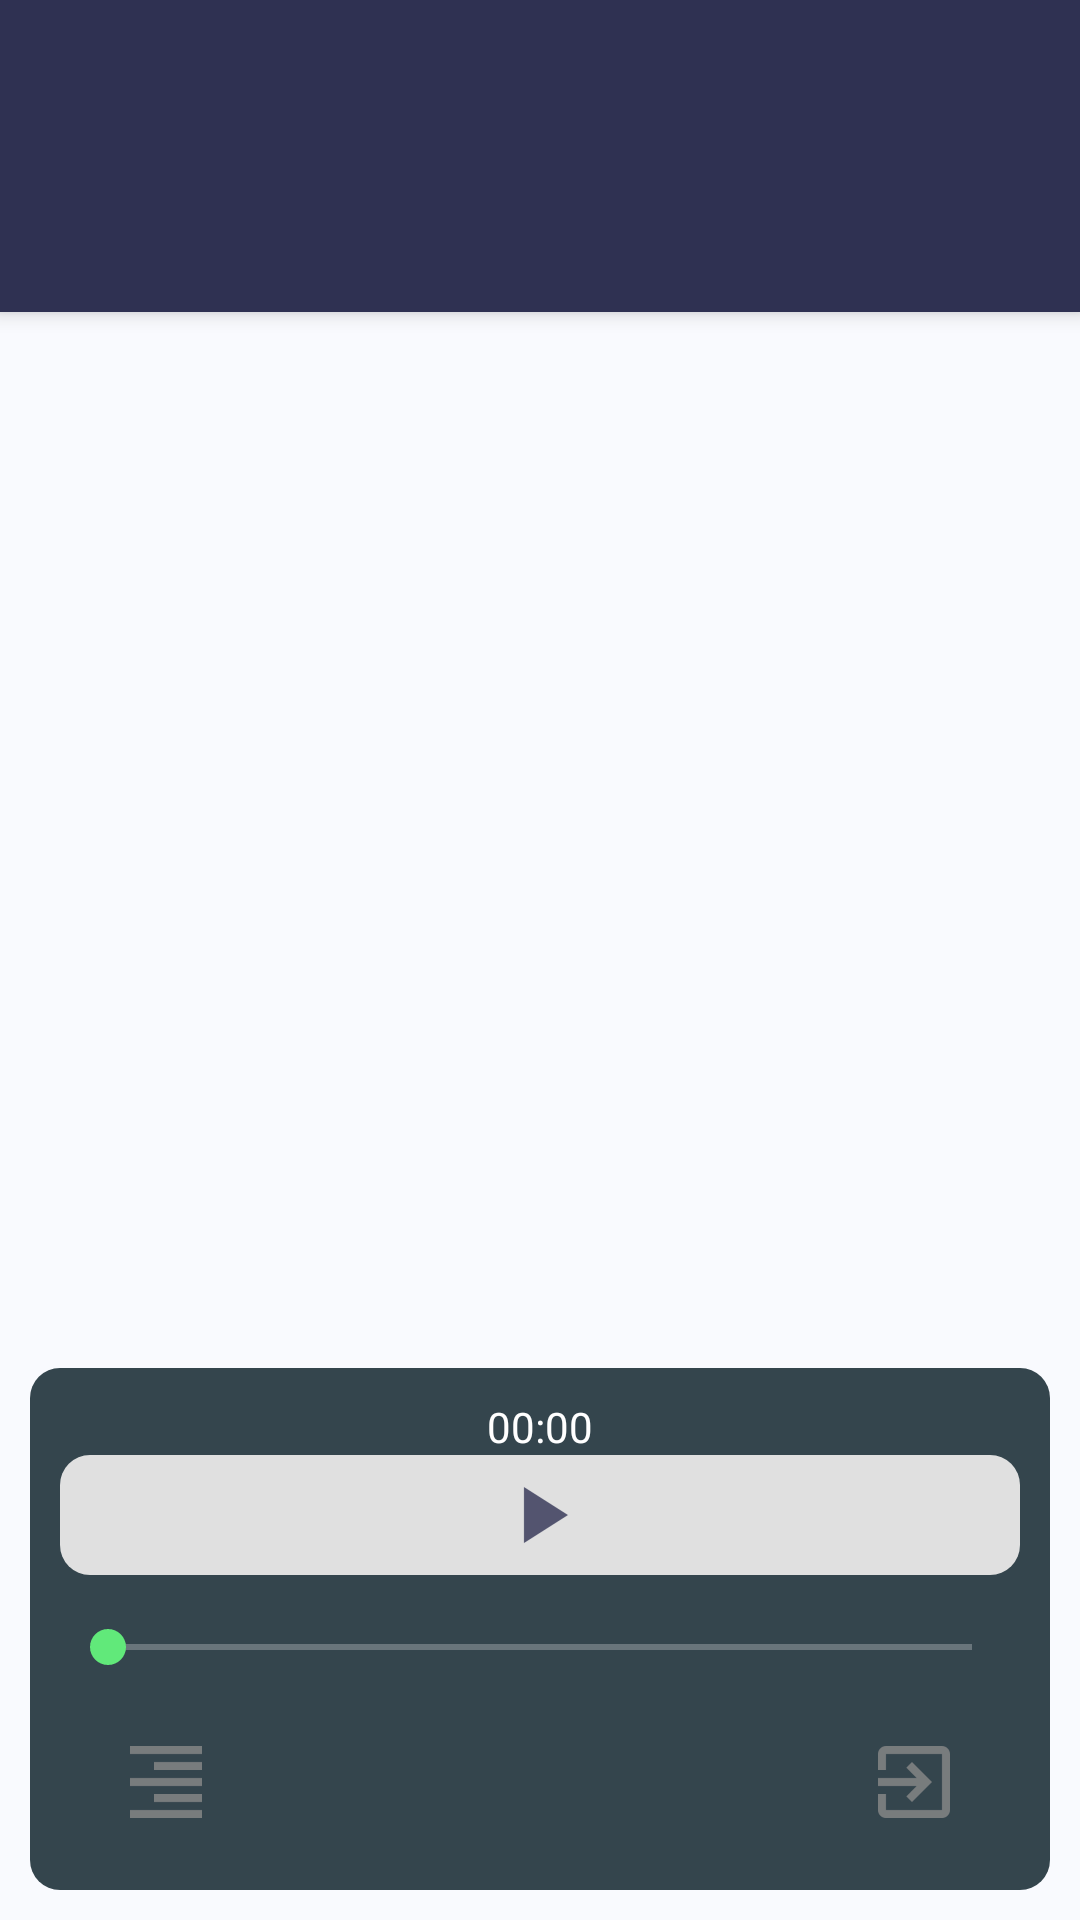

Reconstruct the res/layout file that produces this screen, plus the resources it refers to.
<!-- AndroidManifest.xml: application theme AppTheme.NoActionBar -->
<!-- res/layout/activity_audio_player.xml -->
<?xml version="1.0" encoding="utf-8"?>
<android.support.design.widget.CoordinatorLayout xmlns:android="http://schemas.android.com/apk/res/android"
    xmlns:app="http://schemas.android.com/apk/res-auto"
    xmlns:tools="http://schemas.android.com/tools"
    android:background="#f9fafe"
    android:layout_width="match_parent"
    android:layout_height="match_parent"
    android:fitsSystemWindows="true"
    tools:context=".AudioPlayer">

    <android.support.design.widget.AppBarLayout
        android:background="@color/quizText"
        android:layout_width="match_parent"
        android:layout_height="wrap_content">

        <include
            layout="@layout/app_bar"
            android:id="@+id/bar">
        </include>

        <android.support.design.widget.TabLayout
            app:tabMode="fixed"
            app:tabSelectedTextColor="#FFFFFF"
            android:background="@color/quizText"
            app:tabTextColor="@color/greyText"
            app:tabTextAppearance="@style/CustomTabText"
            android:id="@+id/tabs"
            android:layout_width="match_parent"
            android:layout_height="wrap_content">
        </android.support.design.widget.TabLayout>

    </android.support.design.widget.AppBarLayout>

    <android.support.v4.view.ViewPager
        android:id="@+id/container"
        android:layout_width="match_parent"
        android:layout_height="wrap_content"
        android:layout_alignParentStart="true"
        android:layout_alignParentTop="true"
        app:layout_behavior="@string/appbar_scrolling_view_behavior" />

    <RelativeLayout
        app:layout_anchor="@+id/container"
        app:layout_anchorGravity="bottom|center"
        android:layout_width="match_parent"
        android:layout_height="wrap_content">

        <LinearLayout
            android:background="@drawable/audio_control_frame"
            android:padding="10dp"
            android:layout_marginBottom="10dp"
            android:layout_marginLeft="10dp"
            android:layout_marginRight="10dp"
            android:orientation="vertical"
            android:layout_width="match_parent"
            android:layout_height="wrap_content">
            <TextView
                android:textColor="#ffffff"
                android:layout_gravity="center_horizontal"
                android:text="00:00"
                android:id="@+id/textTimer"
                android:layout_width="wrap_content"
                android:layout_height="wrap_content" />
            <ImageButton
                android:layout_below="@id/textTimer"
                android:src="@drawable/ic_play"
                android:background="@drawable/custom_button2"
                android:id="@+id/play_pause_button"
                android:layout_width="match_parent"
                android:layout_height="40dp" />
            <SeekBar
                android:theme="@style/SeekBarLine"
                android:layout_marginTop="15dp"
                android:layout_marginBottom="20dp"
                android:layout_below="@id/play_pause_button"
                android:id="@+id/seekbar"
                android:layout_width="match_parent"
                android:layout_height="wrap_content" />

            <LinearLayout
                android:orientation="horizontal"
                android:layout_width="match_parent"
                android:layout_height="wrap_content">
                <ImageButton
                    android:background="@color/blueGrey"
                    android:src="@drawable/yellow_topic_img_button"
                    android:layout_marginBottom="10dp"
                    android:layout_weight="1.5"
                    android:textAllCaps="false"
                    android:id="@+id/topicButton"
                    android:layout_width="wrap_content"
                    android:layout_height="wrap_content" />
                <TextView
                    android:layout_weight="7"
                    android:layout_width="wrap_content"
                    android:layout_height="wrap_content" />

                <ImageButton
                    android:background="@color/blueGrey"
                    android:src="@drawable/yellow_menu_img_button"
                    android:layout_marginBottom="10dp"
                    android:layout_weight="1.5"
                    android:textAllCaps="false"
                    android:id="@+id/menuButton"
                    android:layout_width="wrap_content"
                    android:layout_height="wrap_content" />
            </LinearLayout>


        </LinearLayout>



    </RelativeLayout>
</android.support.design.widget.CoordinatorLayout>
<!-- res/layout/app_bar.xml (included above) -->
<?xml version="1.0" encoding="utf-8"?>
<android.support.v7.widget.Toolbar xmlns:android="http://schemas.android.com/apk/res/android"
    android:layout_width="match_parent"
    xmlns:app="http://schemas.android.com/apk/res-auto"
    app:theme="@style/TestBar"
    app:popupTheme="@style/TestPopUpStyle"
    android:layout_height="wrap_content">

    <LinearLayout
        android:orientation="horizontal"
        android:layout_width="match_parent"
        android:layout_height="wrap_content">
        <TextView
            android:layout_weight="47"
            android:layout_width="0dp"
            android:layout_height="wrap_content" />
        <TextView
            android:id="@+id/centerLogo"
            android:background="@drawable/toolbar_icon"
            android:layout_width="50dp"
            android:layout_height="50dp" />
        <TextView
            android:layout_weight="53"
            android:layout_width="0dp"
            android:layout_height="wrap_content" />
        <ImageButton
            android:layout_marginTop="12dp"
            android:layout_marginEnd="20dp"
            android:background="@color/quizText"
            android:id="@+id/settings"
            android:src="@drawable/ico_settings"
            android:layout_width="wrap_content"
            android:layout_height="wrap_content" />

    </LinearLayout>

</android.support.v7.widget.Toolbar>
<!-- resources referenced by this layout -->
<resources>
  <color name="blueGrey">#34454d</color>
  <color name="greyText">#b1b2be</color>
  <color name="quizText">#2f3152</color>
  <!-- drawable audio_control_frame (drawable) -->
  <shape xmlns:android="http://schemas.android.com/apk/res/android" android:shape="rectangle" >
      <corners
          android:radius="10dp"
          />
      <gradient
          android:angle="45"
          android:centerX="0%"
          android:centerColor="@color/blueGrey"
          android:startColor="#E8E8E8"
          android:endColor="@color/blueGrey"
          android:type="linear"
          />
  </shape>
  <!-- drawable custom_button2 (drawable) -->
  <?xml version="1.0" encoding="utf-8"?>
  <selector xmlns:android="http://schemas.android.com/apk/res/android">
      <item android:state_pressed="true"
          android:drawable="@drawable/button_pressed"/> 
      <item android:state_focused="true"
          android:drawable="@drawable/button_pressed"/> 
      <item android:drawable="@drawable/purple_frame"/> 
  </selector>
  <!-- drawable yellow_menu_img_button (drawable) -->
  <?xml version="1.0" encoding="utf-8"?>
  <selector xmlns:android="http://schemas.android.com/apk/res/android">
      <item android:state_pressed="true"
          android:drawable="@drawable/ico_yellow_menu"/> 
      <item android:state_focused="true"
          android:drawable="@drawable/ico_yellow_menu"/> 
      <item android:drawable="@drawable/ico_menu"/> 
  </selector>
  <!-- drawable yellow_topic_img_button (drawable) -->
  <?xml version="1.0" encoding="utf-8"?>
  <selector xmlns:android="http://schemas.android.com/apk/res/android">
      <item android:state_pressed="true"
          android:drawable="@drawable/ico_yellow_topic"/> 
      <item android:state_focused="true"
          android:drawable="@drawable/ico_yellow_topic"/> 
      <item android:drawable="@drawable/ico_topic"/> 
  </selector>
  <style name="CustomTabText" parent="TextAppearance.Design.Tab">
          <item name="android:textSize">16sp</item>
          <item name="textAllCaps">false</item>
      </style>
  <style name="SeekBarLine" parent="Theme.AppCompat.Light">
          <item name="android:colorControlActivated">@color/greenLogo</item>
          <item name="android:colorControlNormal">#ffffff</item>
      </style>
  <style name="TestBar" parent="Theme.AppCompat.Light.NoActionBar">
          <item name="android:textColorPrimary">#ffffff</item>
          <item name="android:textColorSecondary">#ffffff</item>
          <item name="android:background">#2f3152</item>
      </style>
  <style name="TestPopUpStyle" parent="Theme.AppCompat.Light.NoActionBar">
  
          <item name="overlapAnchor">false</item>
          <item name="android:textColorPrimary">#ffffff</item>
          <item name="android:textColorSecondary">#ffffff</item>
          <item name="android:dropDownVerticalOffset">-4dp</item>
          <item name="android:background">#2f3152</item>
      </style>
  <style name="AppTheme.NoActionBar">
          <item name="android:statusBarColor">@color/quizText</item>
          <item name="windowActionBar">false</item>
          <item name="windowNoTitle">true</item>
      </style>
  <!-- drawable purple_frame (drawable) -->
  <shape xmlns:android="http://schemas.android.com/apk/res/android" android:shape="rectangle" >
      <corners
          android:radius="10dp"
          />
      <gradient
          android:angle="45"
          android:centerX="0%"
          android:centerColor="#e0e0e0"
          android:startColor="#E8E8E8"
          android:endColor="#e0e0e0"
          android:type="linear"
          />
  </shape>
  <color name="greenLogo">#61E97A</color>
  <color name="orange">#FFE62E</color>
</resources>
